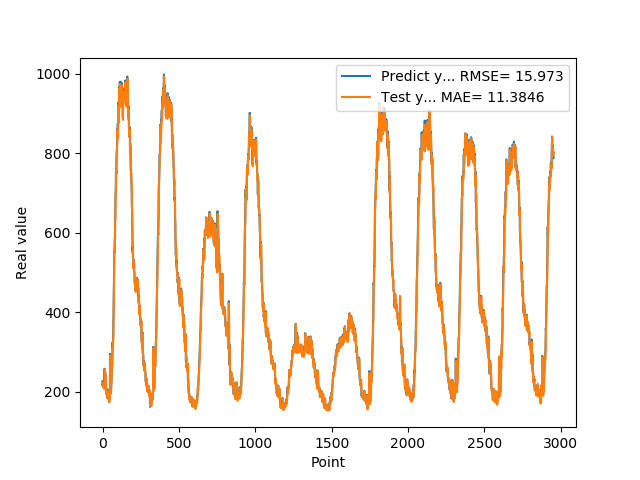

Data behind this chart, as committed beside it:
2.267764770984649942e+02, 2.219786135024775149e+02
2.151705225706100180e+02, 2.223027796925604207e+02
2.216986873149869837e+02, 2.128282860460463723e+02
2.160327217578889929e+02, 2.201956994570215329e+02
2.127749139070510012e+02, 2.142280945941316475e+02
2.182959821224210089e+02, 2.116052954198245004e+02
2.218005149364470014e+02, 2.170645487573571017e+02
2.218768765926359947e+02, 2.199746770546922789e+02
2.152441967725750089e+02, 2.212492395747909768e+02
2.087533588409420133e+02, 2.153111043655449919e+02
2.114884101152420044e+02, 2.082531223178307869e+02
2.126249139308929728e+02, 2.097339724134368169e+02
2.247838166952130052e+02, 2.104559789277123798e+02
2.581853815317149952e+02, 2.231942367152884117e+02
2.409245712757109743e+02, 2.564949453328961795e+02
2.211493368148800016e+02, 2.420842847010287642e+02
2.216623733043669802e+02, 2.250213552412102729e+02
2.503149950504299852e+02, 2.213450159491336535e+02
2.404411600828169924e+02, 2.448396973167334636e+02
2.347314020395280068e+02, 2.384005779955411697e+02
2.309274716377259722e+02, 2.367650122183046619e+02
2.142797024250030233e+02, 2.312247173332513626e+02
2.033668489456179884e+02, 2.123567715877439639e+02
2.020399873256679939e+02, 2.017403288625287416e+02
2.016424746513370110e+02, 1.990364881407008681e+02
2.028280450105670241e+02, 1.982629097325484793e+02
1.949996467828749758e+02, 2.008857089068556263e+02
2.079296687841419953e+02, 1.942624042503889541e+02
1.992478407621379972e+02, 2.066580773143546708e+02
2.031159251928329752e+02, 1.980713569838631258e+02
1.968816255331039713e+02, 2.027533482065378507e+02
1.929025423526760221e+02, 1.964210563798046962e+02
1.841746398210530060e+02, 1.918237904113561854e+02
1.924301540851589891e+02, 1.832665397345085410e+02
1.963795766830440073e+02, 1.903539914358666465e+02
1.848346663713460032e+02, 1.942845064906218795e+02
1.863438371419910027e+02, 1.845963578551895523e+02
2.052894219160079956e+02, 1.864824156883991861e+02
1.968314667940140055e+02, 2.029854217289835674e+02
1.937721433639530062e+02, 1.956806313320016955e+02
1.866195102930070107e+02, 1.950691360188907595e+02
1.890102663040159996e+02, 1.866739684370845396e+02
1.843070793151860016e+02, 1.870718087612771967e+02
1.752026318311690147e+02, 1.827103000219799185e+02
1.887114247083660246e+02, 1.743667043340505529e+02
1.850311684608459757e+02, 1.871344317752704853e+02
1.848322490453720093e+02, 1.831928656003987896e+02
1.847343950271609856e+02, 1.847105527630596669e+02
2.024616409540179802e+02, 1.846847668161212539e+02
2.957156118154529736e+02, 2.007641465855745366e+02
2.189723427295679983e+02, 2.917774881580562010e+02
2.020762600898740118e+02, 2.231573996482335360e+02
2.066204102039339716e+02, 2.120326053976610581e+02
2.039501372575759888e+02, 2.049525211097139277e+02
2.037384679317470102e+02, 1.951538612731169735e+02
2.025729824304579836e+02, 2.019429327313305578e+02
2.105936914682389727e+02, 2.018103192899330054e+02
2.162301772832870199e+02, 2.091887838210246287e+02
2.290327931642530075e+02, 2.150606123095718374e+02
2.440113214254380125e+02, 2.284398350639027342e+02
2.514532641172409910e+02, 2.438598313330737710e+02
... 2,893 more rows
